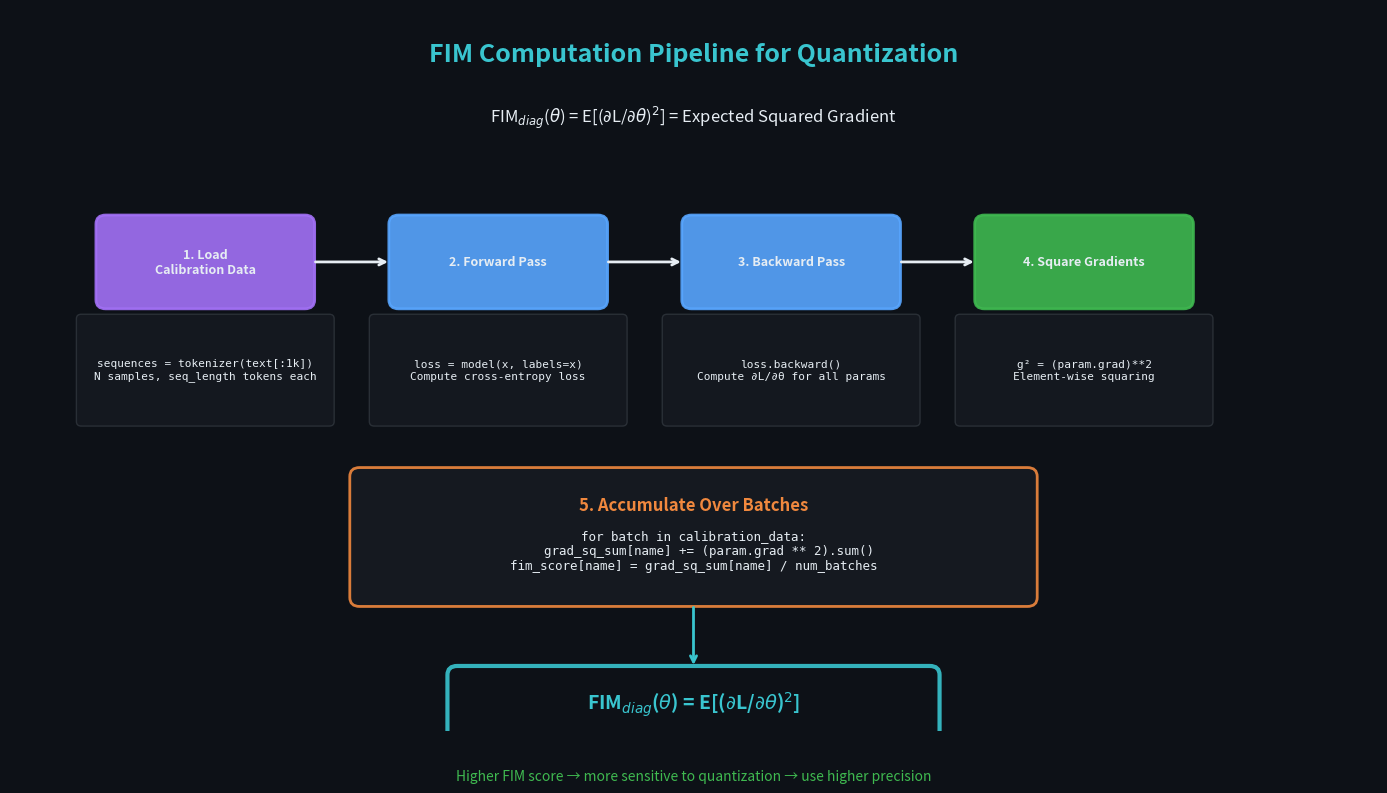
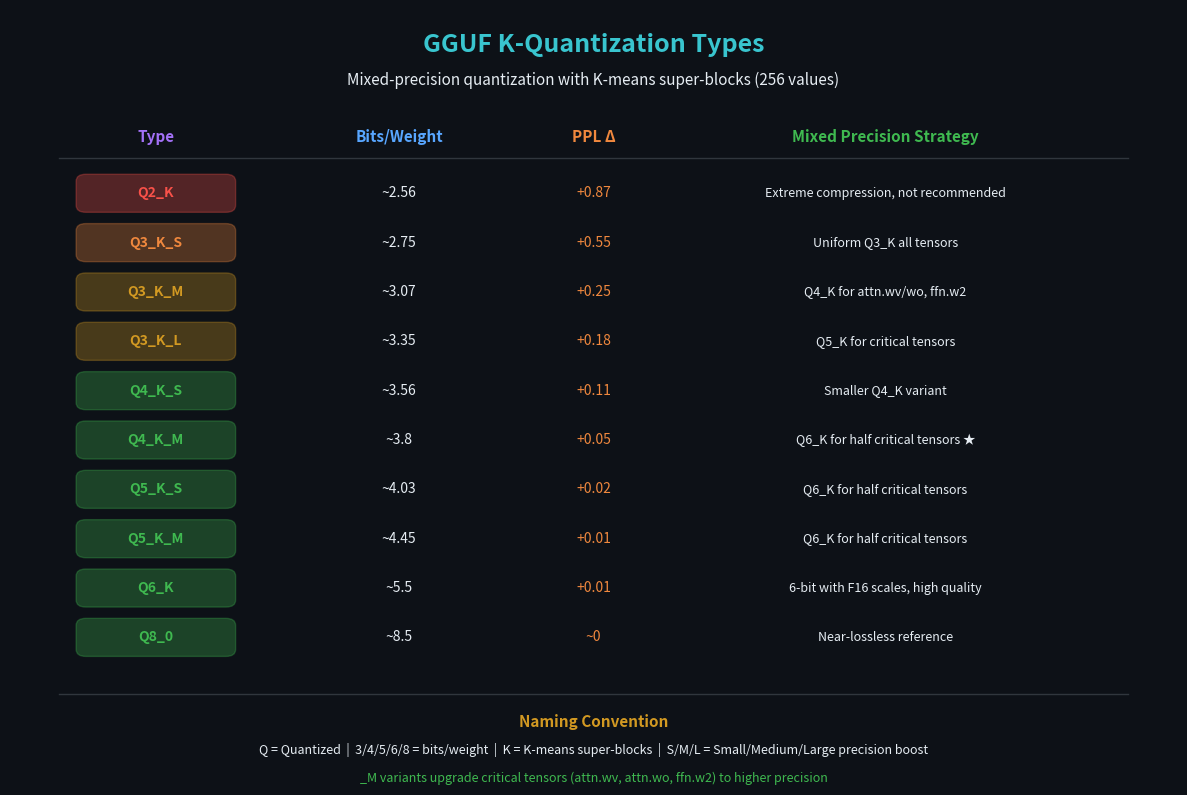
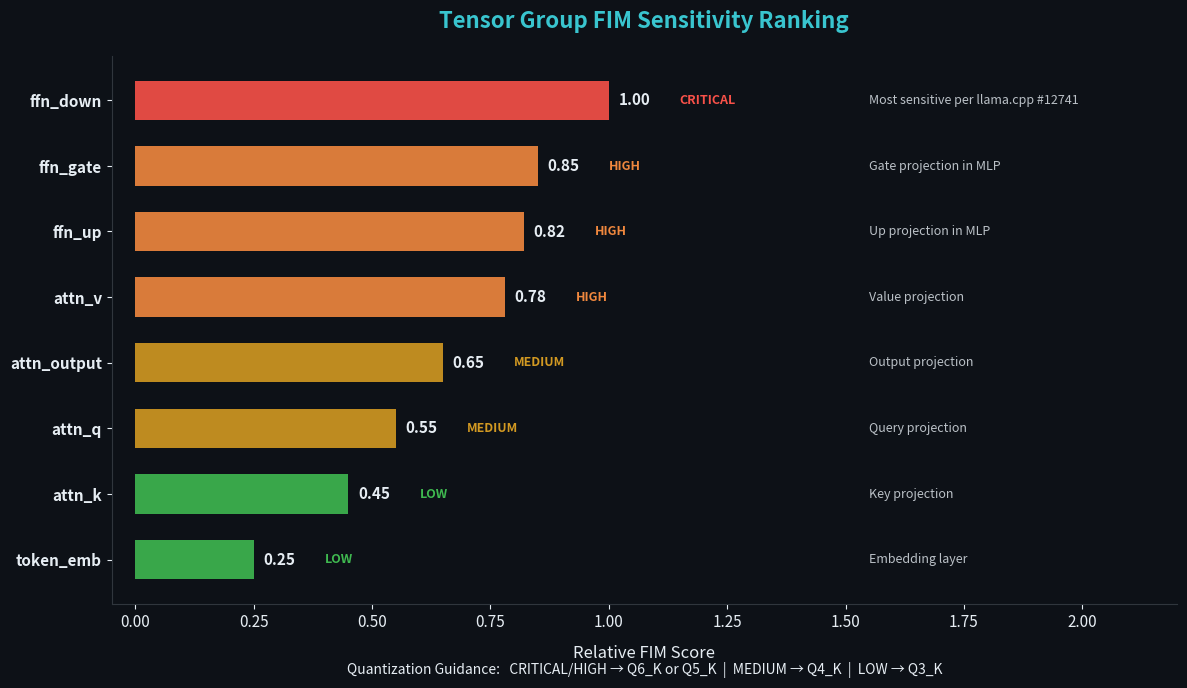
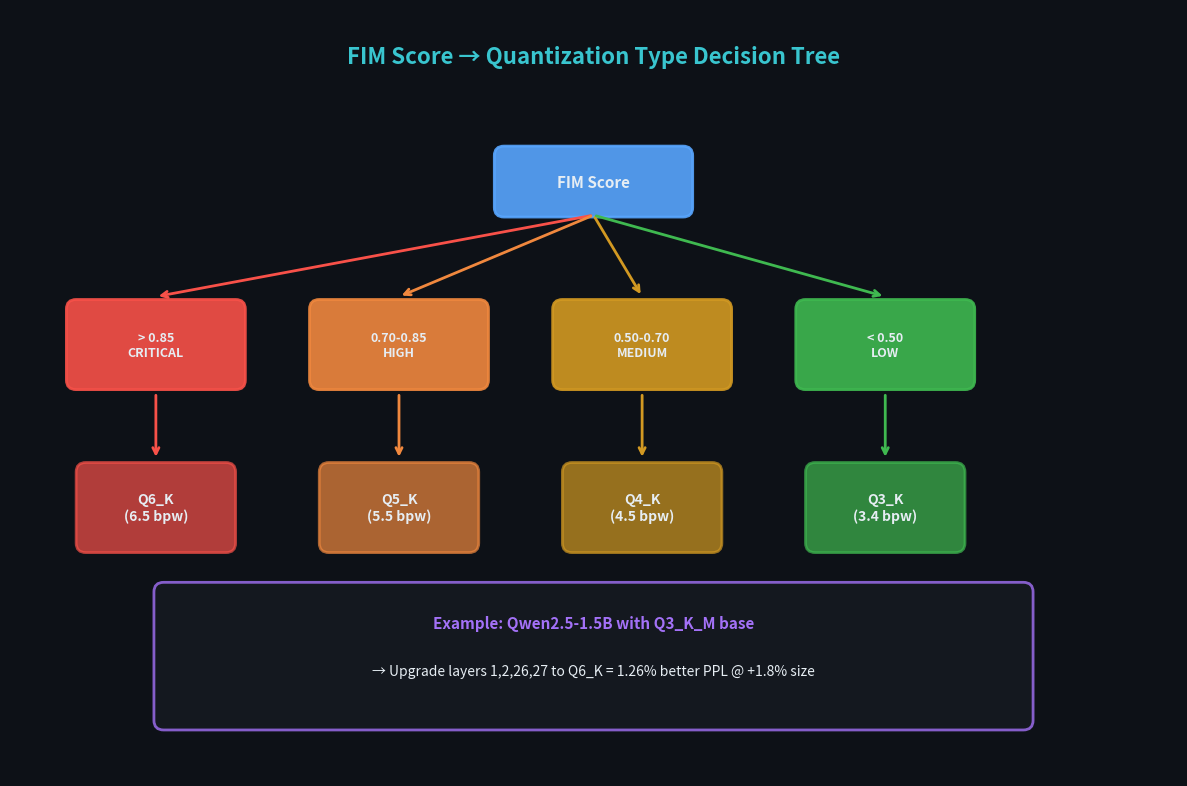
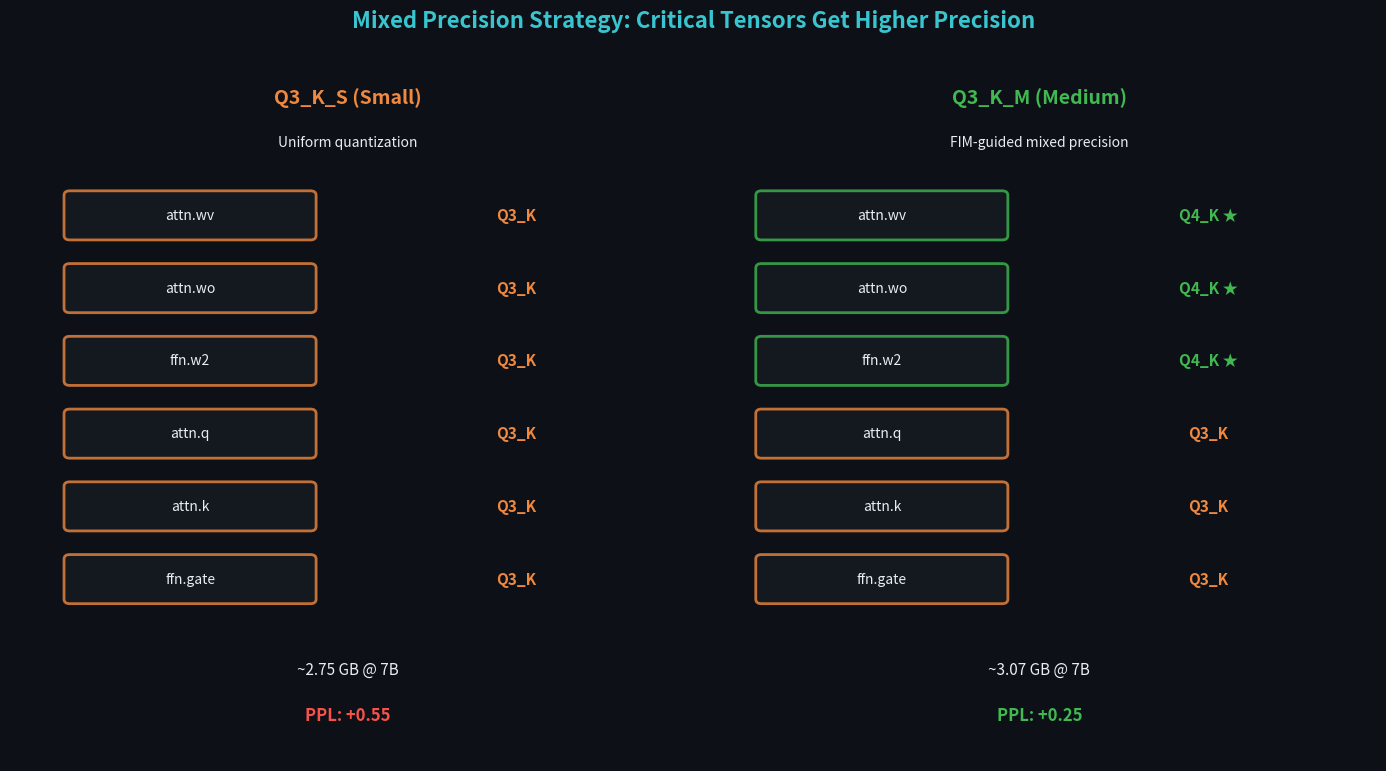
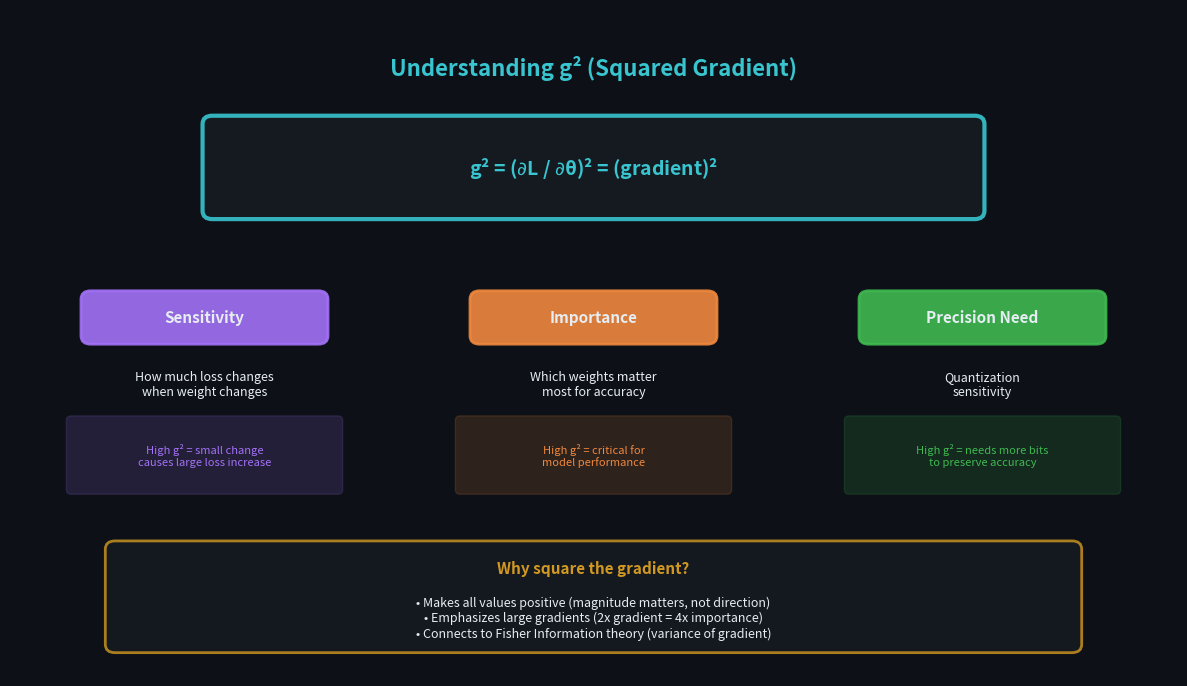

The matplotlib source for these figures, in order:
#!/usr/bin/env python3
"""
Generate publication-quality visualizations for mobile weight packing documentation.

Creates 5 figures explaining FIM-guided quantization:
1. FIM computation pipeline (g² = squared gradients)
2. GGUF K-Quantization types table
3. Tensor/layer sensitivity ranking
4. FIM score → quantization decision tree
5. Uniform vs FIM-guided comparison

Usage:
    python scripts/plot_mobile_weight_packing.py
    # Outputs to docs/mobile-weight-packing/
"""

import matplotlib.pyplot as plt
import matplotlib.patches as mpatches
from matplotlib.patches import FancyBboxPatch, FancyArrowPatch, Rectangle
import numpy as np
import os

# Style configuration - dark theme matching inspiration images
DARK_BG = "#0d1117"
PANEL_BG = "#161b22"
BORDER_COLOR = "#30363d"
TEXT_COLOR = "#e6edf3"
ACCENT_BLUE = "#58a6ff"
ACCENT_GREEN = "#3fb950"
ACCENT_ORANGE = "#f0883e"
ACCENT_RED = "#f85149"
ACCENT_PURPLE = "#a371f7"
ACCENT_YELLOW = "#d29922"
ACCENT_CYAN = "#39c5cf"

# Tier colors
CRITICAL_COLOR = "#f85149"
HIGH_COLOR = "#f0883e"
MEDIUM_COLOR = "#d29922"
LOW_COLOR = "#3fb950"

plt.rcParams.update(
    {
        "figure.facecolor": DARK_BG,
        "axes.facecolor": DARK_BG,
        "axes.edgecolor": BORDER_COLOR,
        "axes.labelcolor": TEXT_COLOR,
        "text.color": TEXT_COLOR,
        "xtick.color": TEXT_COLOR,
        "ytick.color": TEXT_COLOR,
        "grid.color": BORDER_COLOR,
        "font.family": "sans-serif",
        "font.size": 11,
    }
)


def create_output_dir():
    """Create output directory for images."""
    output_dir = "docs/mobile-weight-packing"
    os.makedirs(output_dir, exist_ok=True)
    return output_dir


def draw_box(
    ax,
    x,
    y,
    width,
    height,
    text,
    color=ACCENT_BLUE,
    fontsize=10,
    text_color=TEXT_COLOR,
    alpha=0.9,
):
    """Draw a styled box with text."""
    box = FancyBboxPatch(
        (x - width / 2, y - height / 2),
        width,
        height,
        boxstyle="round,pad=0.02,rounding_size=0.1",
        facecolor=color,
        edgecolor=color,
        alpha=alpha,
        linewidth=2,
    )
    ax.add_patch(box)
    ax.text(
        x,
        y,
        text,
        ha="center",
        va="center",
        fontsize=fontsize,
        color=text_color,
        fontweight="bold",
        wrap=True,
    )


def draw_arrow(ax, start, end, color=TEXT_COLOR):
    """Draw an arrow between two points."""
    ax.annotate(
        "",
        xy=end,
        xytext=start,
        arrowprops=dict(
            arrowstyle="->", color=color, lw=2, connectionstyle="arc3,rad=0"
        ),
    )


def fig1_fim_pipeline(output_dir):
    """
    Figure 1: FIM Computation Pipeline
    Shows: Load Data → Forward → Backward → Square Gradients → Accumulate
    """
    fig, ax = plt.subplots(figsize=(14, 8))
    ax.set_xlim(0, 14)
    ax.set_ylim(0, 8)
    ax.axis("off")

    # Title
    ax.text(
        7,
        7.5,
        "FIM Computation Pipeline for Quantization",
        ha="center",
        va="center",
        fontsize=18,
        fontweight="bold",
        color=ACCENT_CYAN,
    )

    # Subtitle with formula
    ax.text(
        7,
        6.8,
        r"FIM$_{diag}$($\theta$) = E[($\partial$L/$\partial\theta$)$^2$] = Expected Squared Gradient",
        ha="center",
        va="center",
        fontsize=12,
        color=TEXT_COLOR,
        style="italic",
    )

    # Pipeline boxes - row 1
    stages = [
        ("1. Load\nCalibration Data", 2, 5.2, ACCENT_PURPLE),
        ("2. Forward Pass", 5, 5.2, ACCENT_BLUE),
        ("3. Backward Pass", 8, 5.2, ACCENT_BLUE),
        ("4. Square Gradients", 11, 5.2, ACCENT_GREEN),
    ]

    for text, x, y, color in stages:
        draw_box(ax, x, y, 2.2, 1.0, text, color=color, fontsize=9)

    # Arrows between stages
    for i in range(len(stages) - 1):
        x1 = stages[i][1] + 1.1
        x2 = stages[i + 1][1] - 1.1
        draw_arrow(ax, (x1, 5.2), (x2, 5.2))

    # Detail boxes below
    details = [
        (
            "sequences = tokenizer(text[:1k])\nN samples, seq_length tokens each",
            2,
            4.0,
            PANEL_BG,
        ),
        ("loss = model(x, labels=x)\nCompute cross-entropy loss", 5, 4.0, PANEL_BG),
        ("loss.backward()\nCompute ∂L/∂θ for all params", 8, 4.0, PANEL_BG),
        ("g² = (param.grad)**2\nElement-wise squaring", 11, 4.0, PANEL_BG),
    ]

    for text, x, y, color in details:
        box = FancyBboxPatch(
            (x - 1.3, y - 0.6),
            2.6,
            1.2,
            boxstyle="round,pad=0.02,rounding_size=0.05",
            facecolor=color,
            edgecolor=BORDER_COLOR,
            alpha=0.8,
            linewidth=1,
        )
        ax.add_patch(box)
        ax.text(
            x,
            y,
            text,
            ha="center",
            va="center",
            fontsize=8,
            color=TEXT_COLOR,
            family="monospace",
        )

    # Accumulation step (row 2)
    ax.text(
        7,
        2.5,
        "5. Accumulate Over Batches",
        ha="center",
        va="center",
        fontsize=12,
        fontweight="bold",
        color=ACCENT_ORANGE,
    )

    # Accumulation formula box
    accum_box = FancyBboxPatch(
        (3.5, 1.4),
        7,
        1.5,
        boxstyle="round,pad=0.02,rounding_size=0.1",
        facecolor=PANEL_BG,
        edgecolor=ACCENT_ORANGE,
        alpha=0.9,
        linewidth=2,
    )
    ax.add_patch(accum_box)

    accum_text = """for batch in calibration_data:
    grad_sq_sum[name] += (param.grad ** 2).sum()
fim_score[name] = grad_sq_sum[name] / num_batches"""

    ax.text(
        7,
        2.0,
        accum_text,
        ha="center",
        va="center",
        fontsize=9,
        color=TEXT_COLOR,
        family="monospace",
    )

    # Final result box
    result_box = FancyBboxPatch(
        (4.5, -0.1),
        5,
        0.8,
        boxstyle="round,pad=0.02,rounding_size=0.1",
        facecolor=DARK_BG,
        edgecolor=ACCENT_CYAN,
        alpha=0.9,
        linewidth=3,
    )
    ax.add_patch(result_box)

    ax.text(
        7,
        0.3,
        r"FIM$_{diag}$($\theta$) = E[($\partial$L/$\partial\theta$)$^2$]",
        ha="center",
        va="center",
        fontsize=14,
        fontweight="bold",
        color=ACCENT_CYAN,
    )

    # Arrow from accumulation to result
    draw_arrow(ax, (7, 1.4), (7, 0.7), color=ACCENT_CYAN)

    # Insight note
    ax.text(
        7,
        -0.5,
        "Higher FIM score → more sensitive to quantization → use higher precision",
        ha="center",
        va="center",
        fontsize=10,
        color=ACCENT_GREEN,
        style="italic",
    )

    plt.tight_layout()
    plt.savefig(
        f"{output_dir}/fig1_fim_pipeline.png",
        dpi=300,
        bbox_inches="tight",
        facecolor=DARK_BG,
    )
    plt.close()
    print(f"Created {output_dir}/fig1_fim_pipeline.png")


def fig2_gguf_quant_types(output_dir):
    """
    Figure 2: GGUF K-Quantization Types
    Table showing type, bits/weight, PPL delta, and mixed precision strategy.
    """
    fig, ax = plt.subplots(figsize=(12, 8))
    ax.set_xlim(0, 12)
    ax.set_ylim(0, 10)
    ax.axis("off")

    # Title
    ax.text(
        6,
        9.5,
        "GGUF K-Quantization Types",
        ha="center",
        va="center",
        fontsize=18,
        fontweight="bold",
        color=ACCENT_CYAN,
    )
    ax.text(
        6,
        9.0,
        "Mixed-precision quantization with K-means super-blocks (256 values)",
        ha="center",
        va="center",
        fontsize=11,
        color=TEXT_COLOR,
        style="italic",
    )

    # Table header
    headers = ["Type", "Bits/Weight", "PPL Δ", "Mixed Precision Strategy"]
    header_x = [1.5, 4, 6, 9]
    header_colors = [ACCENT_PURPLE, ACCENT_BLUE, ACCENT_ORANGE, ACCENT_GREEN]

    for i, (header, x, color) in enumerate(zip(headers, header_x, header_colors)):
        ax.text(
            x,
            8.2,
            header,
            ha="center",
            va="center",
            fontsize=11,
            fontweight="bold",
            color=color,
        )

    # Horizontal line
    ax.plot([0.5, 11.5], [7.9, 7.9], color=BORDER_COLOR, lw=1)

    # Data rows
    rows = [
        (
            "Q2_K",
            "~2.56",
            "+0.87",
            "Extreme compression, not recommended",
            CRITICAL_COLOR,
        ),
        ("Q3_K_S", "~2.75", "+0.55", "Uniform Q3_K all tensors", HIGH_COLOR),
        ("Q3_K_M", "~3.07", "+0.25", "Q4_K for attn.wv/wo, ffn.w2", MEDIUM_COLOR),
        ("Q3_K_L", "~3.35", "+0.18", "Q5_K for critical tensors", MEDIUM_COLOR),
        ("Q4_K_S", "~3.56", "+0.11", "Smaller Q4_K variant", LOW_COLOR),
        ("Q4_K_M", "~3.8", "+0.05", "Q6_K for half critical tensors ★", LOW_COLOR),
        ("Q5_K_S", "~4.03", "+0.02", "Q6_K for half critical tensors", LOW_COLOR),
        ("Q5_K_M", "~4.45", "+0.01", "Q6_K for half critical tensors", LOW_COLOR),
        ("Q6_K", "~5.5", "+0.01", "6-bit with F16 scales, high quality", LOW_COLOR),
        ("Q8_0", "~8.5", "~0", "Near-lossless reference", LOW_COLOR),
    ]

    for i, (qtype, bits, ppl, strategy, color) in enumerate(rows):
        y = 7.4 - i * 0.7

        # Type with color indicator
        box = FancyBboxPatch(
            (0.7, y - 0.25),
            1.6,
            0.5,
            boxstyle="round,pad=0.02,rounding_size=0.1",
            facecolor=color,
            edgecolor=color,
            alpha=0.3,
            linewidth=1,
        )
        ax.add_patch(box)
        ax.text(
            1.5,
            y,
            qtype,
            ha="center",
            va="center",
            fontsize=10,
            fontweight="bold",
            color=color,
        )

        # Other columns
        ax.text(4, y, bits, ha="center", va="center", fontsize=10, color=TEXT_COLOR)
        ax.text(6, y, ppl, ha="center", va="center", fontsize=10, color=ACCENT_ORANGE)
        ax.text(9, y, strategy, ha="center", va="center", fontsize=9, color=TEXT_COLOR)

    # Separator line
    ax.plot([0.5, 11.5], [0.3, 0.3], color=BORDER_COLOR, lw=1)

    # Naming convention legend
    ax.text(
        6,
        -0.1,
        "Naming Convention",
        ha="center",
        va="center",
        fontsize=11,
        fontweight="bold",
        color=ACCENT_YELLOW,
    )
    ax.text(
        6,
        -0.5,
        "Q = Quantized  |  3/4/5/6/8 = bits/weight  |  K = K-means super-blocks  |  S/M/L = Small/Medium/Large precision boost",
        ha="center",
        va="center",
        fontsize=9,
        color=TEXT_COLOR,
    )

    # Note about _M variants
    ax.text(
        6,
        -0.9,
        "_M variants upgrade critical tensors (attn.wv, attn.wo, ffn.w2) to higher precision",
        ha="center",
        va="center",
        fontsize=9,
        color=ACCENT_GREEN,
        style="italic",
    )

    plt.tight_layout()
    plt.savefig(
        f"{output_dir}/fig2_gguf_quant_types.png",
        dpi=300,
        bbox_inches="tight",
        facecolor=DARK_BG,
    )
    plt.close()
    print(f"Created {output_dir}/fig2_gguf_quant_types.png")


def fig3_tensor_sensitivity(output_dir):
    """
    Figure 3: Tensor Group FIM Sensitivity Ranking
    Horizontal bar chart showing relative FIM scores by tensor type.
    """
    fig, ax = plt.subplots(figsize=(12, 7))

    # Data - relative FIM scores by tensor type (normalized, higher = more sensitive)
    tensors = [
        ("ffn_down", 1.00, "CRITICAL", "Most sensitive per llama.cpp #12741"),
        ("ffn_gate", 0.85, "HIGH", "Gate projection in MLP"),
        ("ffn_up", 0.82, "HIGH", "Up projection in MLP"),
        ("attn_v", 0.78, "HIGH", "Value projection"),
        ("attn_output", 0.65, "MEDIUM", "Output projection"),
        ("attn_q", 0.55, "MEDIUM", "Query projection"),
        ("attn_k", 0.45, "LOW", "Key projection"),
        ("token_emb", 0.25, "LOW", "Embedding layer"),
    ]

    names = [t[0] for t in tensors]
    scores = [t[1] for t in tensors]
    tiers = [t[2] for t in tensors]
    descriptions = [t[3] for t in tensors]

    # Color mapping
    tier_colors = {
        "CRITICAL": CRITICAL_COLOR,
        "HIGH": HIGH_COLOR,
        "MEDIUM": MEDIUM_COLOR,
        "LOW": LOW_COLOR,
    }
    colors = [tier_colors[t] for t in tiers]

    y_pos = np.arange(len(names))

    # Create horizontal bars
    bars = ax.barh(y_pos, scores, color=colors, height=0.6, alpha=0.9)

    # Add score labels on bars
    for i, (bar, score, tier) in enumerate(zip(bars, scores, tiers)):
        width = bar.get_width()
        ax.text(
            width + 0.02,
            bar.get_y() + bar.get_height() / 2,
            f"{score:.2f}",
            ha="left",
            va="center",
            fontsize=11,
            fontweight="bold",
            color=TEXT_COLOR,
        )
        ax.text(
            width + 0.15,
            bar.get_y() + bar.get_height() / 2,
            tier,
            ha="left",
            va="center",
            fontsize=9,
            fontweight="bold",
            color=tier_colors[tier],
        )

    # Add descriptions on the right
    for i, desc in enumerate(descriptions):
        ax.text(
            1.55,
            i,
            desc,
            ha="left",
            va="center",
            fontsize=9,
            color=TEXT_COLOR,
            alpha=0.8,
        )

    ax.set_yticks(y_pos)
    ax.set_yticklabels(names, fontsize=11, fontweight="bold")
    ax.set_xlim(-0.05, 2.2)
    ax.set_xlabel("Relative FIM Score", fontsize=12, labelpad=10)
    ax.invert_yaxis()

    # Title
    ax.set_title(
        "Tensor Group FIM Sensitivity Ranking",
        fontsize=16,
        fontweight="bold",
        color=ACCENT_CYAN,
        pad=20,
    )

    # Remove spines
    ax.spines["top"].set_visible(False)
    ax.spines["right"].set_visible(False)
    ax.spines["bottom"].set_color(BORDER_COLOR)
    ax.spines["left"].set_color(BORDER_COLOR)

    # Quantization guidance legend at bottom
    legend_text = "Quantization Guidance:   CRITICAL/HIGH → Q6_K or Q5_K  |  MEDIUM → Q4_K  |  LOW → Q3_K"
    ax.text(
        0.5,
        -0.12,
        legend_text,
        transform=ax.transAxes,
        ha="center",
        va="center",
        fontsize=10,
        color=TEXT_COLOR,
    )

    plt.tight_layout()
    plt.savefig(
        f"{output_dir}/fig3_tensor_sensitivity.png",
        dpi=300,
        bbox_inches="tight",
        facecolor=DARK_BG,
    )
    plt.close()
    print(f"Created {output_dir}/fig3_tensor_sensitivity.png")


def fig4_fim_quant_mapping(output_dir):
    """
    Figure 4: FIM Score → Quantization Type Decision Tree
    Shows how FIM scores map to quantization choices.
    """
    fig, ax = plt.subplots(figsize=(12, 8))
    ax.set_xlim(0, 12)
    ax.set_ylim(0, 8)
    ax.axis("off")

    # Title
    ax.text(
        6,
        7.5,
        "FIM Score → Quantization Type Decision Tree",
        ha="center",
        va="center",
        fontsize=16,
        fontweight="bold",
        color=ACCENT_CYAN,
    )

    # Root node
    draw_box(ax, 6, 6.2, 2.0, 0.7, "FIM Score", ACCENT_BLUE, fontsize=11)

    # Tier nodes
    tiers = [
        (1.5, 4.5, "> 0.85\nCRITICAL", CRITICAL_COLOR),
        (4, 4.5, "0.70-0.85\nHIGH", HIGH_COLOR),
        (6.5, 4.5, "0.50-0.70\nMEDIUM", MEDIUM_COLOR),
        (9, 4.5, "< 0.50\nLOW", LOW_COLOR),
    ]

    for x, y, text, color in tiers:
        draw_box(ax, x, y, 1.8, 0.9, text, color, fontsize=9)
        # Arrow from root
        draw_arrow(ax, (6, 5.85), (x, 5.0), color=color)

    # Quantization type nodes
    quant_types = [
        (1.5, 2.8, "Q6_K\n(6.5 bpw)", CRITICAL_COLOR),
        (4, 2.8, "Q5_K\n(5.5 bpw)", HIGH_COLOR),
        (6.5, 2.8, "Q4_K\n(4.5 bpw)", MEDIUM_COLOR),
        (9, 2.8, "Q3_K\n(3.4 bpw)", LOW_COLOR),
    ]

    for x, y, text, color in quant_types:
        draw_box(ax, x, y, 1.6, 0.9, text, color, fontsize=10, alpha=0.7)
        # Arrow from tier
        draw_arrow(ax, (x, 4.0), (x, 3.3), color=color)

    # Example box at bottom
    example_box = FancyBboxPatch(
        (1.5, 0.5),
        9,
        1.5,
        boxstyle="round,pad=0.02,rounding_size=0.1",
        facecolor=PANEL_BG,
        edgecolor=ACCENT_PURPLE,
        alpha=0.8,
        linewidth=2,
    )
    ax.add_patch(example_box)

    ax.text(
        6,
        1.6,
        "Example: Qwen2.5-1.5B with Q3_K_M base",
        ha="center",
        va="center",
        fontsize=11,
        fontweight="bold",
        color=ACCENT_PURPLE,
    )
    ax.text(
        6,
        1.1,
        "→ Upgrade layers 1,2,26,27 to Q6_K = 1.26% better PPL @ +1.8% size",
        ha="center",
        va="center",
        fontsize=10,
        color=TEXT_COLOR,
    )

    plt.tight_layout()
    plt.savefig(
        f"{output_dir}/fig4_fim_quant_mapping.png",
        dpi=300,
        bbox_inches="tight",
        facecolor=DARK_BG,
    )
    plt.close()
    print(f"Created {output_dir}/fig4_fim_quant_mapping.png")


def fig5_mixed_precision(output_dir):
    """
    Figure 5: Uniform vs FIM-Guided Mixed Precision Comparison
    Side-by-side comparison showing precision allocation.
    """
    fig, (ax1, ax2) = plt.subplots(1, 2, figsize=(14, 8))

    for ax in [ax1, ax2]:
        ax.set_xlim(0, 6)
        ax.set_ylim(0, 8)
        ax.axis("off")

    # Title for whole figure
    fig.suptitle(
        "Mixed Precision Strategy: Critical Tensors Get Higher Precision",
        fontsize=16,
        fontweight="bold",
        color=ACCENT_CYAN,
        y=0.96,
    )

    # Left panel: Uniform quantization (Q3_K_S)
    ax1.text(
        3,
        7.3,
        "Q3_K_S (Small)",
        ha="center",
        va="center",
        fontsize=14,
        fontweight="bold",
        color=HIGH_COLOR,
    )
    ax1.text(
        3,
        6.8,
        "Uniform quantization",
        ha="center",
        va="center",
        fontsize=10,
        color=TEXT_COLOR,
        style="italic",
    )

    # Tensor rows - all same color for uniform
    tensors_left = [
        ("attn.wv", "Q3_K"),
        ("attn.wo", "Q3_K"),
        ("ffn.w2", "Q3_K"),
        ("attn.q", "Q3_K"),
        ("attn.k", "Q3_K"),
        ("ffn.gate", "Q3_K"),
    ]

    for i, (name, qtype) in enumerate(tensors_left):
        y = 6.0 - i * 0.8
        # Box for tensor name
        box = FancyBboxPatch(
            (0.5, y - 0.25),
            2.2,
            0.5,
            boxstyle="round,pad=0.02,rounding_size=0.05",
            facecolor=PANEL_BG,
            edgecolor=HIGH_COLOR,
            alpha=0.8,
            linewidth=2,
        )
        ax1.add_patch(box)
        ax1.text(1.6, y, name, ha="center", va="center", fontsize=10, color=TEXT_COLOR)
        # Quant type
        ax1.text(
            4.5,
            y,
            qtype,
            ha="center",
            va="center",
            fontsize=11,
            fontweight="bold",
            color=HIGH_COLOR,
        )

    # Size and PPL
    ax1.text(
        3, 1.0, "~2.75 GB @ 7B", ha="center", va="center", fontsize=11, color=TEXT_COLOR
    )
    ax1.text(
        3,
        0.5,
        "PPL: +0.55",
        ha="center",
        va="center",
        fontsize=12,
        fontweight="bold",
        color=CRITICAL_COLOR,
    )

    # Right panel: FIM-guided (Q3_K_M)
    ax2.text(
        3,
        7.3,
        "Q3_K_M (Medium)",
        ha="center",
        va="center",
        fontsize=14,
        fontweight="bold",
        color=ACCENT_GREEN,
    )
    ax2.text(
        3,
        6.8,
        "FIM-guided mixed precision",
        ha="center",
        va="center",
        fontsize=10,
        color=TEXT_COLOR,
        style="italic",
    )

    # Tensor rows - critical tensors get higher precision
    tensors_right = [
        ("attn.wv", "Q4_K ★", ACCENT_GREEN, True),
        ("attn.wo", "Q4_K ★", ACCENT_GREEN, True),
        ("ffn.w2", "Q4_K ★", ACCENT_GREEN, True),
        ("attn.q", "Q3_K", HIGH_COLOR, False),
        ("attn.k", "Q3_K", HIGH_COLOR, False),
        ("ffn.gate", "Q3_K", HIGH_COLOR, False),
    ]

    for i, (name, qtype, color, is_upgraded) in enumerate(tensors_right):
        y = 6.0 - i * 0.8
        # Box for tensor name
        box = FancyBboxPatch(
            (0.5, y - 0.25),
            2.2,
            0.5,
            boxstyle="round,pad=0.02,rounding_size=0.05",
            facecolor=PANEL_BG,
            edgecolor=color,
            alpha=0.8,
            linewidth=2,
        )
        ax2.add_patch(box)
        ax2.text(1.6, y, name, ha="center", va="center", fontsize=10, color=TEXT_COLOR)
        # Quant type with color
        ax2.text(
            4.5,
            y,
            qtype,
            ha="center",
            va="center",
            fontsize=11,
            fontweight="bold",
            color=color,
        )

    # Size and PPL
    ax2.text(
        3, 1.0, "~3.07 GB @ 7B", ha="center", va="center", fontsize=11, color=TEXT_COLOR
    )
    ax2.text(
        3,
        0.5,
        "PPL: +0.25",
        ha="center",
        va="center",
        fontsize=12,
        fontweight="bold",
        color=ACCENT_GREEN,
    )

    plt.tight_layout()
    plt.savefig(
        f"{output_dir}/fig5_mixed_precision.png",
        dpi=300,
        bbox_inches="tight",
        facecolor=DARK_BG,
    )
    plt.close()
    print(f"Created {output_dir}/fig5_mixed_precision.png")


def fig6_g_squared_explanation(output_dir):
    """
    Figure 6: What is g² (Squared Gradient)?
    Visual explanation of the g² concept.
    """
    fig, ax = plt.subplots(figsize=(12, 7))
    ax.set_xlim(0, 12)
    ax.set_ylim(0, 8)
    ax.axis("off")

    # Title
    ax.text(
        6,
        7.3,
        "Understanding g² (Squared Gradient)",
        ha="center",
        va="center",
        fontsize=16,
        fontweight="bold",
        color=ACCENT_CYAN,
    )

    # Main equation box
    eq_box = FancyBboxPatch(
        (2, 5.5),
        8,
        1.2,
        boxstyle="round,pad=0.02,rounding_size=0.1",
        facecolor=PANEL_BG,
        edgecolor=ACCENT_CYAN,
        alpha=0.9,
        linewidth=3,
    )
    ax.add_patch(eq_box)

    ax.text(
        6,
        6.1,
        r"g² = ($\partial$L / $\partial$θ)² = (gradient)²",
        ha="center",
        va="center",
        fontsize=14,
        fontweight="bold",
        color=ACCENT_CYAN,
    )

    # Three interpretation boxes
    interpretations = [
        (
            2,
            4.0,
            "Sensitivity",
            "How much loss changes\nwhen weight changes",
            ACCENT_PURPLE,
            "High g² = small change\ncauses large loss increase",
        ),
        (
            6,
            4.0,
            "Importance",
            "Which weights matter\nmost for accuracy",
            ACCENT_ORANGE,
            "High g² = critical for\nmodel performance",
        ),
        (
            10,
            4.0,
            "Precision Need",
            "Quantization\nsensitivity",
            ACCENT_GREEN,
            "High g² = needs more bits\nto preserve accuracy",
        ),
    ]

    for x, y, title, desc, color, detail in interpretations:
        # Title box
        draw_box(ax, x, y + 0.3, 2.5, 0.6, title, color, fontsize=11)
        # Description
        ax.text(
            x, y - 0.5, desc, ha="center", va="center", fontsize=9, color=TEXT_COLOR
        )
        # Detail box
        detail_box = FancyBboxPatch(
            (x - 1.4, y - 1.8),
            2.8,
            0.9,
            boxstyle="round,pad=0.02,rounding_size=0.05",
            facecolor=color,
            edgecolor=color,
            alpha=0.15,
            linewidth=1,
        )
        ax.add_patch(detail_box)
        ax.text(x, y - 1.35, detail, ha="center", va="center", fontsize=8, color=color)

    # Why squaring?
    why_box = FancyBboxPatch(
        (1, 0.3),
        10,
        1.3,
        boxstyle="round,pad=0.02,rounding_size=0.1",
        facecolor=PANEL_BG,
        edgecolor=ACCENT_YELLOW,
        alpha=0.8,
        linewidth=2,
    )
    ax.add_patch(why_box)

    ax.text(
        6,
        1.3,
        "Why square the gradient?",
        ha="center",
        va="center",
        fontsize=11,
        fontweight="bold",
        color=ACCENT_YELLOW,
    )
    ax.text(
        6,
        0.7,
        "• Makes all values positive (magnitude matters, not direction)\n"
        "• Emphasizes large gradients (2x gradient = 4x importance)\n"
        "• Connects to Fisher Information theory (variance of gradient)",
        ha="center",
        va="center",
        fontsize=9,
        color=TEXT_COLOR,
    )

    plt.tight_layout()
    plt.savefig(
        f"{output_dir}/fig6_g_squared.png",
        dpi=300,
        bbox_inches="tight",
        facecolor=DARK_BG,
    )
    plt.close()
    print(f"Created {output_dir}/fig6_g_squared.png")


def main():
    output_dir = create_output_dir()
    print(f"Generating visualizations to {output_dir}/\n")

    fig1_fim_pipeline(output_dir)
    fig2_gguf_quant_types(output_dir)
    fig3_tensor_sensitivity(output_dir)
    fig4_fim_quant_mapping(output_dir)
    fig5_mixed_precision(output_dir)
    fig6_g_squared_explanation(output_dir)

    print(f"\nAll visualizations generated successfully!")
    print(f"Update docs/mobile-weight-packing.md to reference these images.")


if __name__ == "__main__":
    main()
